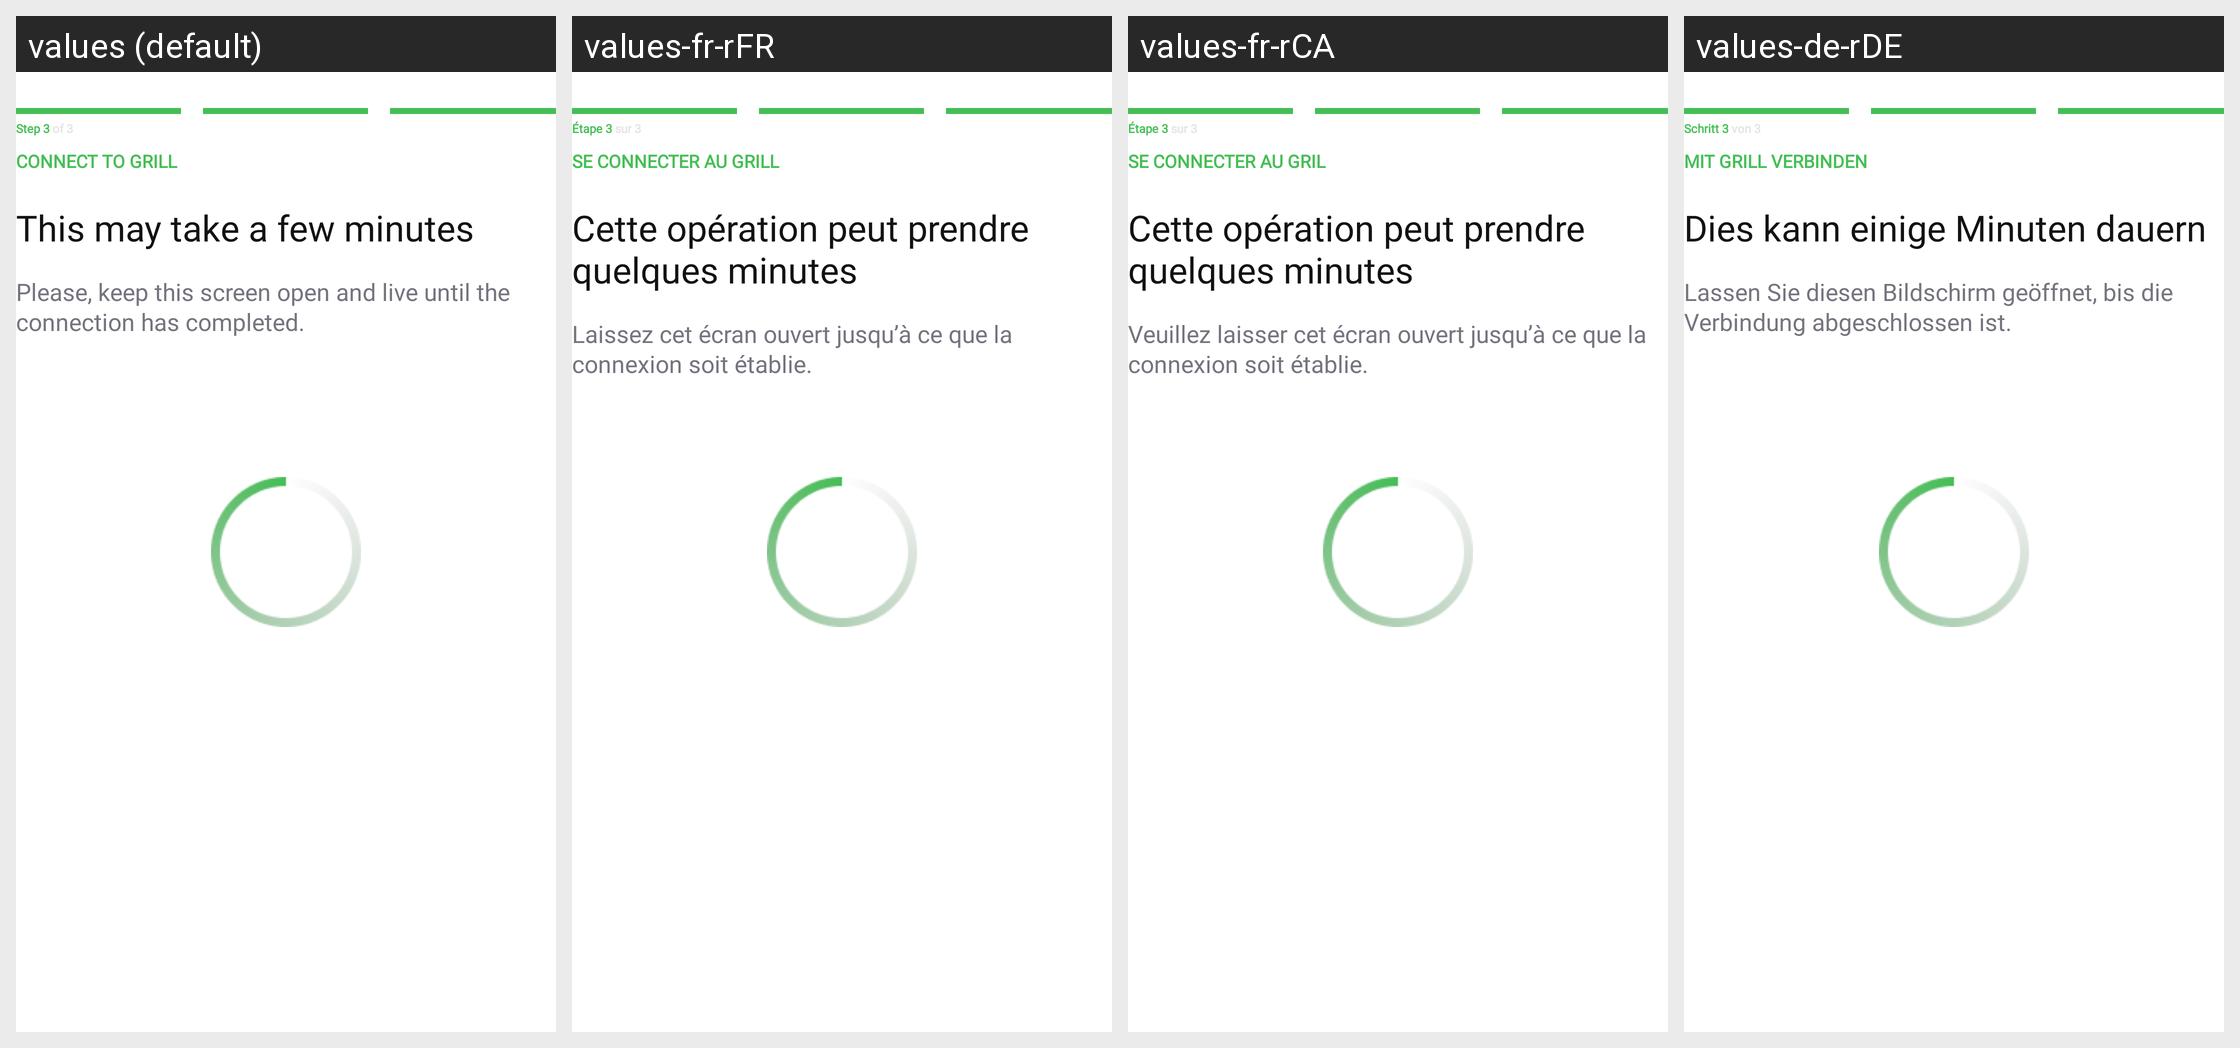

Locale-by-locale string values for the Android screen shown in this grid:
Android screen res/layout/fragment_bluetooth_pairing.xml rendered under 4 locales, left to right: values (default), values-fr-rFR, values-fr-rCA, values-de-rDE. Device: Nexus 5 (rendered at 1080×1920; each locale shown at half size, 540×960, under a caption strip naming it); theme Theme.NinjaConnectedKitchen.
Other locales in the repository, not shown: values-da-rDK, values-en-rGB, values-es-rES, values-fi-rFI, values-it-rIT, values-nb-rNO, values-nl-rNL, values-pt-rPT, values-sv-rSE.
Strings drawn on this screen, with the default value and each locale's value (text and hints the layout hard-codes, and strings that could not be matched under every locale, appear in the picture but are not listed):

pairing_step_three
  values: Step 3 of 3
  values-fr-rFR: Étape 3 sur 3
  values-fr-rCA: Étape 3 sur 3
  values-de-rDE: Schritt 3 von 3

bluetooth_connect_to_grill
  values: CONNECT TO GRILL
  values-fr-rFR: SE CONNECTER AU GRILL
  values-fr-rCA: SE CONNECTER AU GRIL
  values-de-rDE: MIT GRILL VERBINDEN

bluetooth_few_minutes
  values: This may take a few minutes
  values-fr-rFR: Cette opération peut prendre quelques minutes
  values-fr-rCA: Cette opération peut prendre quelques minutes
  values-de-rDE: Dies kann einige Minuten dauern

bluetooth_keep_open
  values: Please, keep this screen open and live until the connection has completed.
  values-fr-rFR: Laissez cet écran ouvert jusqu’à ce que la connexion soit établie.
  values-fr-rCA: Veuillez laisser cet écran ouvert jusqu’à ce que la connexion soit établie.
  values-de-rDE: Lassen Sie diesen Bildschirm geöffnet, bis die Verbindung abgeschlossen ist.
